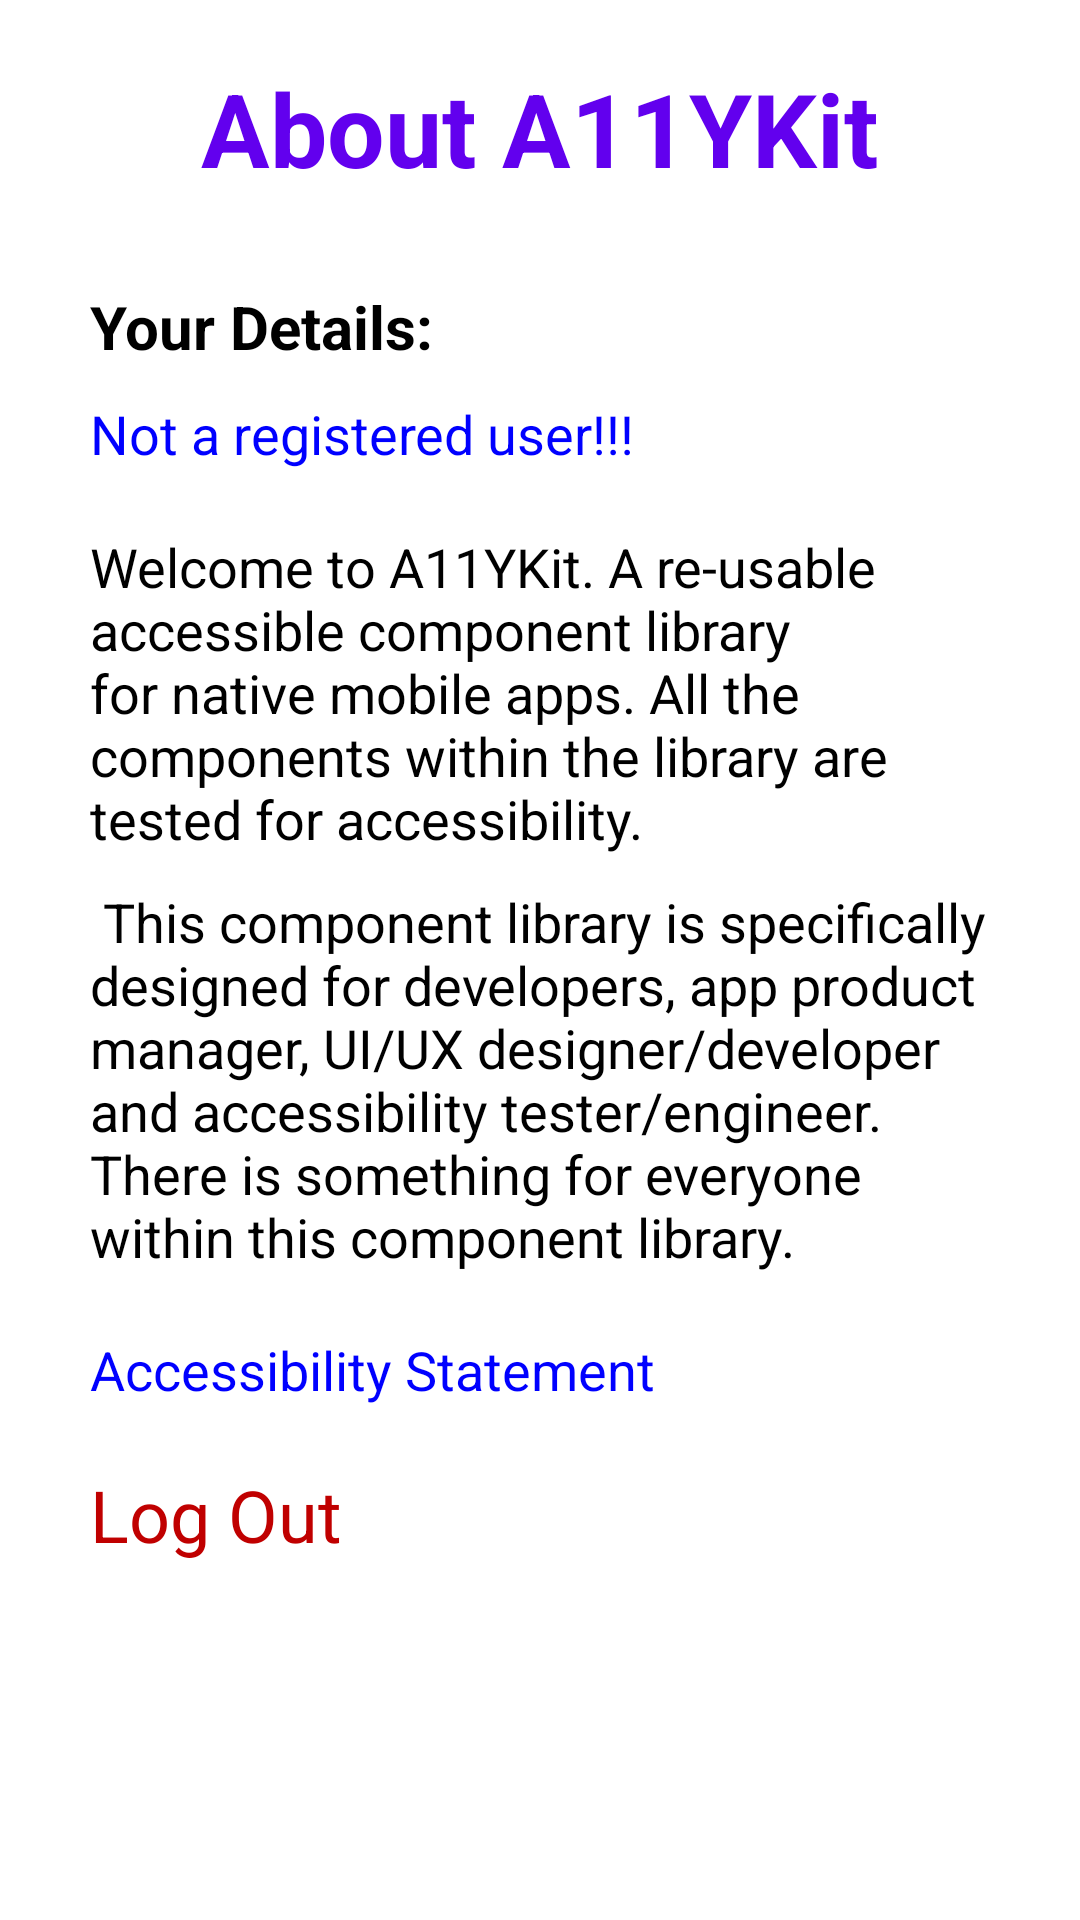

This screen was rendered from an Android layout file. Write that file and the resources it references.
<!-- AndroidManifest.xml: application theme Theme.Component -->
<!-- res/layout/settings_activity.xml -->
<ScrollView
    xmlns:android="http://schemas.android.com/apk/res/android"
    android:layout_width="match_parent"
    android:layout_height="match_parent">

<LinearLayout
    android:layout_width="match_parent"
    android:layout_height="match_parent"
    android:orientation="vertical">

    <TextView
        android:layout_width="wrap_content"
        android:layout_height="wrap_content"
        android:text="About A11YKit"
        android:accessibilityHeading="true"
        android:layout_marginTop="20dp"
        android:textSize="34sp"
        android:textColor="@color/design_default_color_primary"
        android:textStyle="bold"
        android:layout_gravity="center" />

    <TextView
        android:layout_width="match_parent"
        android:layout_height="wrap_content"
        android:text="Your Details:"
        android:accessibilityHeading="true"
        android:layout_marginTop="30dp"
        android:textColor="@color/black"
        android:layout_marginStart="30dp"
        android:textSize="20sp"
        android:textStyle="bold" />

    <TextView
        android:layout_width="match_parent"
        android:layout_height="wrap_content"
        android:id="@+id/userEmail"
        android:text="Not a registered user!!!"
        android:layout_marginTop="10dp"
        android:textColor="@color/Blue"
        android:layout_marginStart="30dp"
        android:textSize="18sp"/>

    <TextView
        android:layout_width="match_parent"
        android:layout_height="wrap_content"
        android:layout_marginStart="30dp"
        android:layout_marginEnd="30dp"
        android:text="Welcome to A11YKit. A re-usable accessible component library for native mobile apps. All the components within the library are tested for accessibility. "
        android:textColor="@color/black"
        android:textSize="18sp"
        android:layout_marginTop="20dp"/>

    <TextView
        android:layout_width="match_parent"
        android:layout_height="wrap_content"
        android:layout_marginStart="30dp"
        android:layout_marginEnd="30dp"
        android:textColor="@color/black"
        android:text=" This component library is specifically designed for developers, app product manager, UI/UX designer/developer and accessibility tester/engineer. There is something for everyone within this component library. "
        android:textSize="18sp"
        android:layout_marginTop="10dp"/>

    <TextView
        android:layout_width="match_parent"
        android:layout_height="wrap_content"
        android:layout_marginStart="30dp"
        android:layout_marginTop="20dp"
        android:id="@+id/statement"
        android:text="Accessibility Statement"
        android:textColor="@color/Blue"
        android:linksClickable="true"
        android:textSize="18sp"/>

    <TextView
        android:layout_width="match_parent"
        android:layout_height="wrap_content"
        android:id="@+id/logOut"
        android:text="Log Out"
        android:layout_marginStart="30dp"
        android:layout_marginTop="20dp"
        android:textSize="24sp"
        android:textColor="@color/Red"
        android:screenReaderFocusable="true"
        android:contextClickable="true"
        android:focusable="true"/>

</LinearLayout>

</ScrollView>
<!-- resources referenced by this layout -->
<resources>
  <color name="Blue">#0000FF</color>
  <color name="Red">#C00000</color>
  <color name="black">#FF000000</color>
  <style name="Theme.Component" parent="Theme.MaterialComponents.DayNight.DarkActionBar">
          
          <item name="colorPrimary">@color/purple_500</item>
          <item name="colorPrimaryVariant">@color/purple_700</item>
          <item name="colorOnPrimary">@color/white</item>
          
          <item name="colorSecondary">@color/teal_200</item>
          <item name="colorSecondaryVariant">@color/teal_700</item>
          <item name="colorOnSecondary">@color/black</item>
          
          <item name="android:statusBarColor">?attr/colorPrimaryVariant</item>
          
      </style>
  <color name="purple_500">#FF6200EE</color>
  <color name="purple_700">#FF3700B3</color>
  <color name="white">#FFFFFFFF</color>
  <color name="teal_200">#FF03DAC5</color>
  <color name="teal_700">#FF018786</color>
</resources>
